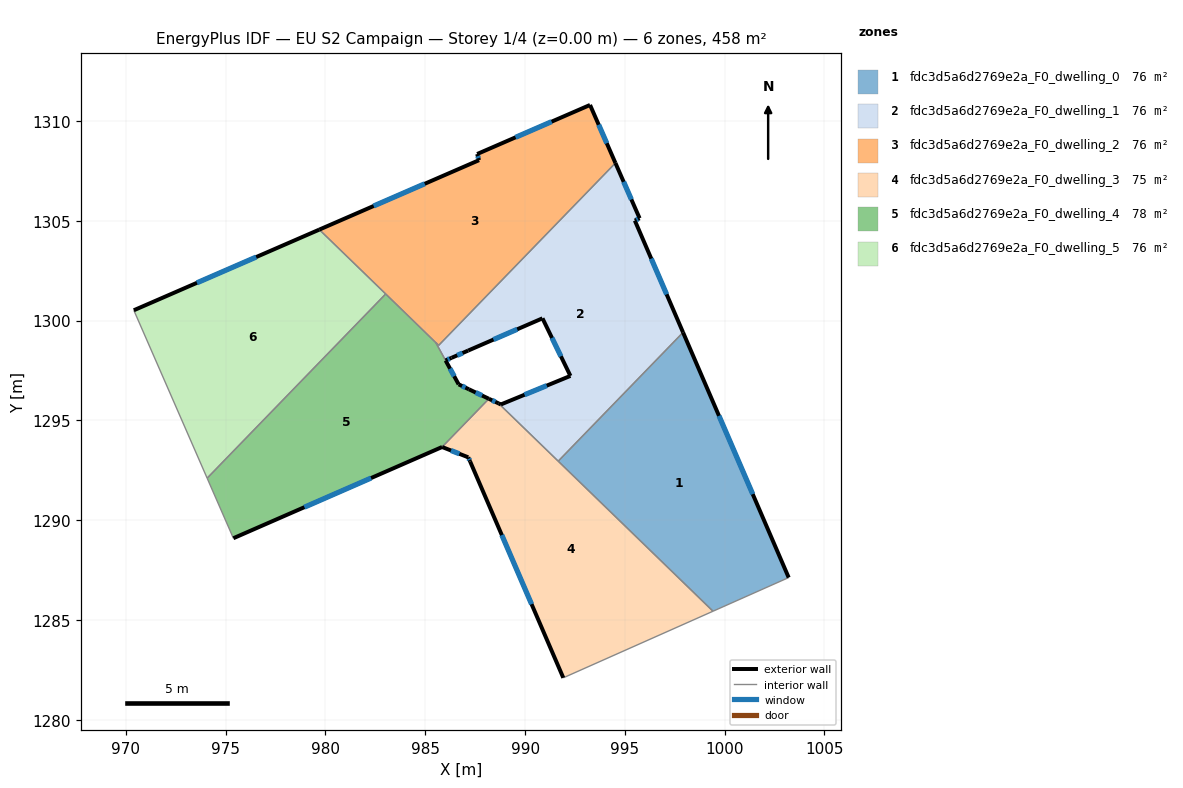
=== STOREY PLAN SPEC (per zone: floor XY polygon, exterior-wall plan segments, windows/doors) ===
zone 1: fdc3d5a6d2769e2a_F0_dwelling_0  (76.3 m²)
  floor: (997.92, 1299.41) (1003.21, 1287.13) (999.42, 1285.44) (991.66, 1292.96)
  exterior wall: (1003.21, 1287.13) – (997.92, 1299.41)  [13.4 m]
    window: (1001.41, 1291.31) – (999.72, 1295.23)  [4.1 m²]
  interior walls: 3
zone 2: fdc3d5a6d2769e2a_F0_dwelling_1  (76.5 m²)
  floor: (994.53, 1307.90) (995.74, 1305.13) (995.50, 1305.01) (997.92, 1299.41) (991.66, 1292.96) (988.67, 1295.86) (988.79, 1295.80) (992.27, 1297.23) (990.87, 1300.12) (987.15, 1298.50) (986.32, 1298.14) (986.02, 1298.01) (985.52, 1298.91) (985.67, 1298.76)
  exterior wall: (995.74, 1305.13) – (994.53, 1307.90)  [3.0 m]
    window: (995.33, 1306.07) – (994.94, 1306.96)  [0.9 m²]
  exterior wall: (995.50, 1305.01) – (995.74, 1305.13)  [0.3 m]
    window: (995.58, 1305.05) – (995.66, 1305.09)  [0.1 m²]
  exterior wall: (997.92, 1299.41) – (995.50, 1305.01)  [6.1 m]
    window: (997.09, 1301.32) – (996.32, 1303.11)  [1.9 m²]
  exterior wall: (988.79, 1295.80) – (988.67, 1295.86)  [0.1 m]
  exterior wall: (992.27, 1297.23) – (988.79, 1295.80)  [3.8 m]
    window: (991.09, 1296.75) – (989.97, 1296.29)  [1.2 m²]
  exterior wall: (990.87, 1300.12) – (992.27, 1297.23)  [3.2 m]
    window: (991.35, 1299.14) – (991.80, 1298.21)  [1.0 m²]
  exterior wall: (987.15, 1298.50) – (990.87, 1300.12)  [4.1 m]
    window: (988.42, 1299.05) – (989.61, 1299.57)  [1.2 m²]
  exterior wall: (986.32, 1298.14) – (987.15, 1298.50)  [0.9 m]
    window: (986.60, 1298.26) – (986.87, 1298.38)  [0.3 m²]
  exterior wall: (986.02, 1298.01) – (986.32, 1298.14)  [0.3 m]
    window: (986.12, 1298.05) – (986.22, 1298.09)  [0.1 m²]
  interior walls: 5
zone 3: fdc3d5a6d2769e2a_F0_dwelling_2  (76.3 m²)
  floor: (993.26, 1310.81) (994.53, 1307.90) (985.67, 1298.76) (979.69, 1304.56) (987.69, 1308.04) (987.60, 1308.35)
  exterior wall: (993.26, 1310.81) – (987.60, 1308.35)  [6.2 m]
    window: (991.33, 1309.97) – (989.52, 1309.19)  [1.9 m²]
  exterior wall: (994.53, 1307.90) – (993.26, 1310.81)  [3.2 m]
    window: (994.09, 1308.89) – (993.69, 1309.82)  [1.0 m²]
  exterior wall: (987.69, 1308.04) – (979.69, 1304.56)  [8.7 m]
    window: (984.97, 1306.86) – (982.41, 1305.75)  [2.7 m²]
  exterior wall: (987.60, 1308.35) – (987.69, 1308.04)  [0.3 m]
    window: (987.63, 1308.24) – (987.66, 1308.15)  [0.1 m²]
  interior walls: 4
zone 4: fdc3d5a6d2769e2a_F0_dwelling_3  (74.8 m²)
  floor: (999.42, 1285.44) (991.92, 1282.11) (987.25, 1292.95) (987.15, 1293.15) (985.84, 1293.67) (988.19, 1296.09) (988.67, 1295.86)
  exterior wall: (988.67, 1295.86) – (988.19, 1296.09)  [0.5 m]
    window: (988.51, 1295.93) – (988.35, 1296.01)  [0.2 m²]
  exterior wall: (987.25, 1292.95) – (991.92, 1282.11)  [11.8 m]
    window: (988.84, 1289.26) – (990.33, 1285.79)  [3.6 m²]
  exterior wall: (987.15, 1293.15) – (987.25, 1292.95)  [0.2 m]
    window: (987.18, 1293.08) – (987.22, 1293.02)  [0.1 m²]
  exterior wall: (985.84, 1293.67) – (987.15, 1293.15)  [1.4 m]
    window: (986.29, 1293.49) – (986.71, 1293.33)  [0.4 m²]
  interior walls: 4
zone 5: fdc3d5a6d2769e2a_F0_dwelling_4  (77.6 m²)
  floor: (985.52, 1298.90) (986.02, 1298.00) (986.67, 1296.81) (987.18, 1296.56) (988.19, 1296.09) (985.84, 1293.67) (975.39, 1289.10) (974.07, 1292.11) (983.02, 1301.34)
  exterior wall: (986.67, 1296.81) – (986.02, 1298.00)  [1.4 m]
    window: (986.45, 1297.21) – (986.24, 1297.60)  [0.4 m²]
  exterior wall: (987.18, 1296.56) – (986.67, 1296.81)  [0.6 m]
    window: (987.01, 1296.65) – (986.85, 1296.73)  [0.2 m²]
  exterior wall: (988.19, 1296.09) – (987.18, 1296.56)  [1.1 m]
    window: (987.85, 1296.25) – (987.52, 1296.40)  [0.3 m²]
  exterior wall: (975.39, 1289.10) – (985.84, 1293.67)  [11.4 m]
    window: (978.94, 1290.65) – (982.29, 1292.11)  [3.5 m²]
  interior walls: 5
zone 6: fdc3d5a6d2769e2a_F0_dwelling_5  (76.3 m²)
  floor: (983.02, 1301.34) (974.07, 1292.11) (970.40, 1300.52) (979.69, 1304.56)
  exterior wall: (979.69, 1304.56) – (970.40, 1300.52)  [10.1 m]
    window: (976.53, 1303.19) – (973.56, 1301.90)  [3.1 m²]
  interior walls: 3

=== DERIVED (storey summary) ===
Building: EU S2 Campaign
Storey: 1 of 4  (floor level z = 0.00 m)
Storey gross floor area: 457.7 m²
Zones on this storey: 6
  - fdc3d5a6d2769e2a_F0_dwelling_0: floor 76.3 m²; exterior wall 13.4 m (40.1 m²); 1 window(s) 4.1 m²; WWR 10.2%
  - fdc3d5a6d2769e2a_F0_dwelling_1: floor 76.5 m²; exterior wall 21.8 m (65.3 m²); 8 window(s) 6.6 m²; WWR 10.2%
  - fdc3d5a6d2769e2a_F0_dwelling_2: floor 76.3 m²; exterior wall 18.4 m (55.2 m²); 4 window(s) 5.6 m²; WWR 10.2%
  - fdc3d5a6d2769e2a_F0_dwelling_3: floor 74.8 m²; exterior wall 14.0 m (41.9 m²); 4 window(s) 4.3 m²; WWR 10.2%
  - fdc3d5a6d2769e2a_F0_dwelling_4: floor 77.6 m²; exterior wall 14.5 m (43.4 m²); 4 window(s) 4.4 m²; WWR 10.2%
  - fdc3d5a6d2769e2a_F0_dwelling_5: floor 76.3 m²; exterior wall 10.1 m (30.4 m²); 1 window(s) 3.1 m²; WWR 10.2%
Zone adjacency (shared interzone walls):
  - fdc3d5a6d2769e2a_F0_dwelling_0 ↔ fdc3d5a6d2769e2a_F0_dwelling_1
  - fdc3d5a6d2769e2a_F0_dwelling_0 ↔ fdc3d5a6d2769e2a_F0_dwelling_3
  - fdc3d5a6d2769e2a_F0_dwelling_1 ↔ fdc3d5a6d2769e2a_F0_dwelling_2
  - fdc3d5a6d2769e2a_F0_dwelling_1 ↔ fdc3d5a6d2769e2a_F0_dwelling_3
  - fdc3d5a6d2769e2a_F0_dwelling_1 ↔ fdc3d5a6d2769e2a_F0_dwelling_4
  - fdc3d5a6d2769e2a_F0_dwelling_2 ↔ fdc3d5a6d2769e2a_F0_dwelling_4
  - fdc3d5a6d2769e2a_F0_dwelling_2 ↔ fdc3d5a6d2769e2a_F0_dwelling_5
  - fdc3d5a6d2769e2a_F0_dwelling_3 ↔ fdc3d5a6d2769e2a_F0_dwelling_4
  - fdc3d5a6d2769e2a_F0_dwelling_4 ↔ fdc3d5a6d2769e2a_F0_dwelling_5